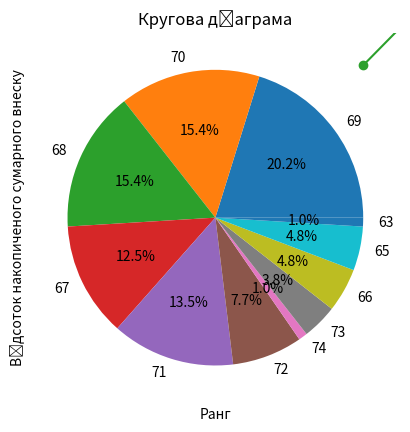

Reproduce this figure in Python.
import matplotlib.pyplot as plt
import numpy as np
from collections import Counter


def build_polygon(data):
    sorted_data = sorted(data)
    n = len(sorted_data)
    y = np.arange(1, n + 1) / n
    plt.plot(sorted_data, y, marker='o')
    plt.xlabel('Значення')
    plt.ylabel('Імовірність')
    plt.title('Полігон частот')
    plt.show()


def build_histogram(data):
    plt.hist(data, bins='auto')
    plt.xlabel('Інтервали')
    plt.ylabel('Частота')
    plt.title('Гістограма частот')
    plt.show()


def calculate_mean(data):
    return sum(data) / len(data)


def calculate_median(data):
    sorted_data = sorted(data)
    n = len(sorted_data)
    if n % 2 == 0:
        return (sorted_data[n // 2 - 1] + sorted_data[n // 2]) / 2
    else:
        return sorted_data[n // 2]


def calculate_mode(data):
    count = Counter(data)
    modes = count.most_common()
    max_count = modes[0][1]
    mode_values = [x[0] for x in modes if x[1] == max_count]
    return mode_values


def calculate_variance(data):
    mean = calculate_mean(data)
    squared_diffs = [(x - mean) ** 2 for x in data]
    return sum(squared_diffs) / len(data)


def calculate_standard_deviation(data):
    variance = calculate_variance(data)
    return variance ** 0.5


def build_boxplot(data):
    plt.boxplot(data)
    plt.xlabel('Дані')
    plt.ylabel('Значення')
    plt.title('Діаграма розмаху')
    plt.show()


def build_pareto(data):
    sorted_data = sorted(data, reverse=True)
    cum_sum = np.cumsum(sorted_data)
    percent = cum_sum / sum(data) * 100
    plt.plot(range(1, len(sorted_data) + 1), percent, marker='o')
    plt.xlabel('Ранг')
    plt.ylabel('Відсоток накопиченого сумарного внеску')
    plt.title('Діаграма Парето')
    plt.show()


def build_pie_chart(data):
    count = Counter(data)
    labels, values = zip(*count.items())
    plt.pie(values, labels=labels, autopct='%1.1f%%')
    plt.title('Кругова діаграма')
    plt.show()


def main():
    data = [69, 70, 68, 70, 70, 67, 70, 70, 68, 69, 70, 71, 70, 69, 67, 69, 69, 67, 67, 67, 67, 72, 74, 72, 69, 71, 70,
            71, 73, 66, 68, 69, 69, 72, 70, 72, 68, 71, 69, 70, 71, 69, 69, 69, 65, 68, 73, 69, 69, 67, 65, 67, 68, 66,
            67, 72, 69, 69, 68, 68, 68, 71, 67, 65, 65, 70, 68, 72, 69, 71, 67, 72, 70, 71, 68, 69, 70, 71, 71, 66, 68,
            66, 68, 72, 71, 70, 71, 65, 68, 69, 67, 70, 71, 67, 69, 73, 66, 71, 63, 69, 68, 68, 70, 73]

    build_polygon(data)
    build_histogram(data)

    mean = calculate_mean(data)
    median = calculate_median(data)
    mode = calculate_mode(data)
    variance = calculate_variance(data)
    std_dev = calculate_standard_deviation(data)

    print(f'Вибіркове середнє: {mean}')
    print(f'Медіана: {median}')
    print(f'Мода: {mode}')
    print(f'Вибіркова дисперсія: {variance}')
    print(f'Середньоквадратичне відхилення: {std_dev}')

    build_boxplot(data)
    build_pareto(data)
    build_pie_chart(data)


if __name__ == '__main__':
    main()
